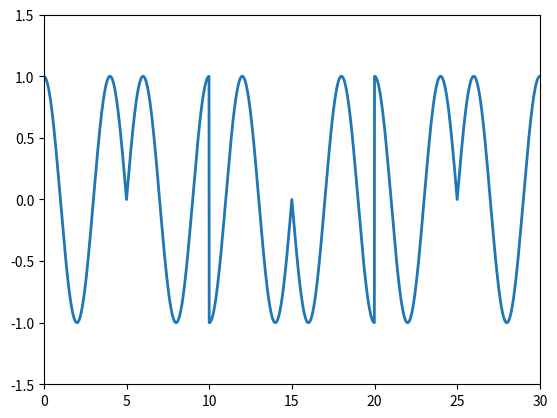

Write the Python code that produced this figure.
import numpy as np
import matplotlib.pyplot as plt

ax = plt.subplot(111)

t = np.arange(0.0, 30.0, 0.01)
zeroes = [-1] * 500
ones = [1] * 500
f = np.array((ones + zeroes) * 3)
s = f * np.cos(0.5*np.pi*t)
line, = plt.plot(t, s, lw=2)

plt.xlim(0, 30)
plt.ylim(-1.5,1.5)
plt.show()
